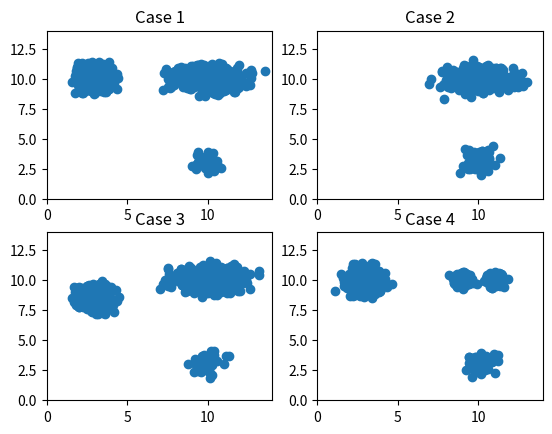

Recreate this plot in Python.
#!/usr/bin/env python


import numpy as np
import matplotlib.pyplot as plt

## variables 
largeN = 500
smallN = 50

## case 1
case1c1f1 = np.random.normal(3,0.5,largeN)
case1c1f2 = np.random.normal(10,0.5,largeN)
case1c1 = np.vstack((case1c1f1,case1c1f2)).T

case1c2f1 = np.random.normal(10,1.0,largeN)
case1c2f2 = np.random.normal(10,0.5,largeN)
case1c2 = np.vstack((case1c2f1,case1c2f2)).T

case1c3f1 = np.random.normal(10,0.5,smallN)
case1c3f2 = np.random.normal(3,0.5,smallN)
case1c3 = np.vstack((case1c3f1,case1c3f2)).T

case1 = np.vstack((case1c1,case1c2))
case1 = np.vstack((case1,case1c3))

case1Labels = np.hstack((np.array([0]).repeat(np.shape(case1c1)[0]),np.array([1]).repeat(np.shape(case1c2)[0])))
case1Labels = np.hstack((case1Labels,np.array([2]).repeat(np.shape(case1c3)[0])))

## case 2 (missing cluster 1)
case2c2f1 = np.random.normal(10,1.0,largeN)
case2c2f2 = np.random.normal(10,0.5,largeN)
case2c2 = np.vstack((case2c2f1,case2c2f2)).T

case2c3f1 = np.random.normal(10,0.5,smallN)
case2c3f2 = np.random.normal(3,0.5,smallN)
case2c3 = np.vstack((case2c3f1,case2c3f2)).T

case2 = np.vstack((case2c2,case2c3))
case2Labels = np.hstack((np.array([7]).repeat(np.shape(case2c2)[0]),np.array([np.random.randint(12,15)]).repeat(np.shape(case1c3)[0])))

## case 3 (shifted cluster 1)
case3c1f1 = np.random.normal(3,0.5,largeN)
case3c1f2 = np.random.normal(8.5,0.5,largeN)
case3c1 = np.vstack((case3c1f1,case3c1f2)).T

case3c2f1 = np.random.normal(10,1.0,largeN)
case3c2f2 = np.random.normal(10,0.5,largeN)
case3c2 = np.vstack((case3c2f1,case3c2f2)).T

case3c3f1 = np.random.normal(10,0.5,smallN)
case3c3f2 = np.random.normal(3,0.5,smallN)
case3c3 = np.vstack((case3c3f1,case3c3f2)).T

case3 = np.vstack((case3c1,case3c2))
case3 = np.vstack((case3,case3c3))

case3Labels = np.hstack((np.array([0]).repeat(np.shape(case3c1)[0]),np.array([1]).repeat(np.shape(case3c2)[0])))
case3Labels = np.hstack((case3Labels,np.array([2]).repeat(np.shape(case3c3)[0])))
case3Labels = 3 + case3Labels

## case 4 (split cluster 2)
case4c1f1 = np.random.normal(3,0.5,largeN)
case4c1f2 = np.random.normal(10,0.5,largeN)
case4c1 = np.vstack((case4c1f1,case4c1f2)).T

case4c2f1 = np.random.normal(9,0.25,int(round(largeN/2.0)))
case4c2f2 = np.random.normal(10,0.25,int(round(largeN/2.0)))
case4c2 = np.vstack((case4c2f1,case4c2f2)).T

case4c4f1 = np.random.normal(11,0.25,int(round(largeN/2.0)))
case4c4f2 = np.random.normal(10,0.25,int(round(largeN/2.0)))
case4c4 = np.vstack((case4c4f1,case4c4f2)).T

case4c3f1 = np.random.normal(10,0.5,smallN)
case4c3f2 = np.random.normal(3,0.5,smallN)
case4c3 = np.vstack((case4c3f1,case4c3f2)).T

case4 = np.vstack((case4c1,case4c2))
case4 = np.vstack((case4,case4c3))
case4 = np.vstack((case4,case4c4))

case4Labels = np.hstack((np.array([0]).repeat(np.shape(case4c1)[0]),np.array([1]).repeat(np.shape(case4c2)[0])))
case4Labels = np.hstack((case4Labels,np.array([2]).repeat(np.shape(case4c3)[0])))
case4Labels = np.hstack((case4Labels,np.array([3]).repeat(np.shape(case4c4)[0])))
case4Labels = 6 + case4Labels

## case 5
case5c1f1 = np.random.normal(3,0.5,largeN)
case5c1f2 = np.random.normal(10,0.5,largeN)
case5c1 = np.vstack((case5c1f1,case5c1f2)).T

case5c2f1 = np.random.normal(10,1.0,largeN)
case5c2f2 = np.random.normal(10,0.5,largeN)
case5c2 = np.vstack((case5c2f1,case5c2f2)).T

case5c3f1 = np.random.normal(10,0.5,smallN)
case5c3f2 = np.random.normal(3,0.5,smallN)
case5c3 = np.vstack((case5c3f1,case5c3f2)).T

case5c4f1 = np.random.normal(3,0.5,smallN)
case5c4f2 = np.random.normal(3,0.5,smallN)
case5c4 = np.vstack((case5c4f1,case5c4f2)).T

case5 = np.vstack((case5c1,case5c2))
case5 = np.vstack((case5,case5c3))
case5 = np.vstack((case5,case5c4))

case5Labels = np.hstack((np.array([np.random.randint(1,3)]).repeat(np.shape(case5c1)[0]),np.array([0]).repeat(np.shape(case5c2)[0])))
case5Labels = np.hstack((case5Labels,np.array([np.random.randint(12,15)]).repeat(np.shape(case5c3)[0])))
case5Labels = np.hstack((case5Labels,np.array([np.random.randint(4,7)]).repeat(np.shape(case5c4)[0])))

## case 6
#case6c1f1 = np.random.normal(3,0.5,largeN)
#case6c1f2 = np.random.normal(10,0.5,largeN)
#case6c1 = np.vstack((case6c1f1,case6c1f2)).T

case6c1f1 = np.random.normal(3,5.0,smallN)
case6c1f2 = np.random.normal(3,5.0,smallN)
case6c1 = np.vstack((case6c1f1,case6c1f2)).T

case6c2f1 = np.random.normal(10,1.0,largeN)
case6c2f2 = np.random.normal(10,0.5,largeN)
case6c2 = np.vstack((case6c2f1,case6c2f2)).T

case6c3f1 = np.random.normal(10,0.5,smallN)
case6c3f2 = np.random.normal(3,0.5,smallN)
case6c3 = np.vstack((case6c3f1,case6c3f2)).T

case6c4f1 = np.random.normal(3,0.5,smallN)
case6c4f2 = np.random.normal(3,0.5,smallN)
case6c4 = np.vstack((case6c4f1,case6c4f2)).T

case6 = np.vstack((case6c1,case6c2))
case6 = np.vstack((case6,case6c3))
case6 = np.vstack((case6,case6c4))

case6Labels = np.hstack((np.array([0]).repeat(np.shape(case6c1)[0]),np.array([np.random.randint(1,3)]).repeat(np.shape(case6c2)[0])))
case6Labels = np.hstack((case6Labels,np.array([np.random.randint(4,7)]).repeat(np.shape(case6c3)[0])))
case6Labels = np.hstack((case6Labels,np.array([np.random.randint(12,15)]).repeat(np.shape(case6c4)[0])))


if __name__=='__main__':
    
    fig = plt.figure()
    ax = fig.add_subplot(221)
    ax.scatter(case1[:,0], case1[:,1])
    ax.set_title("Case 1")
    ax.set_xlim([0,14])
    ax.set_ylim([0,14])
    
    ax = fig.add_subplot(222)
    ax.scatter(case2[:,0], case2[:,1])
    ax.set_title("Case 2")
    ax.set_xlim([0,14])
    ax.set_ylim([0,14])

    ax = fig.add_subplot(223)
    ax.scatter(case3[:,0], case3[:,1])
    ax.set_title("Case 3")
    ax.set_xlim([0,14])
    ax.set_ylim([0,14])

    ax = fig.add_subplot(224)
    ax.scatter(case4[:,0], case4[:,1])
    ax.set_title("Case 4")
    ax.set_xlim([0,14])
    ax.set_ylim([0,14])

    plt.show()
